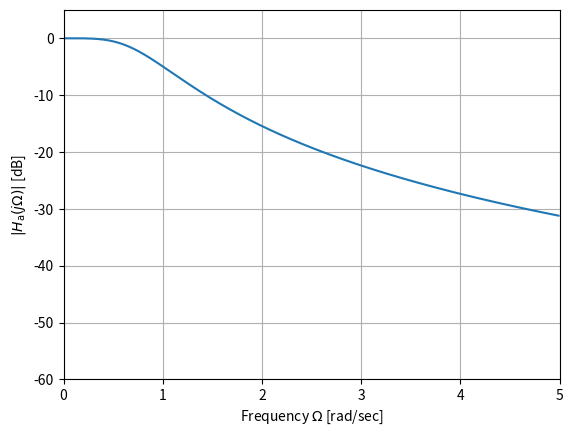
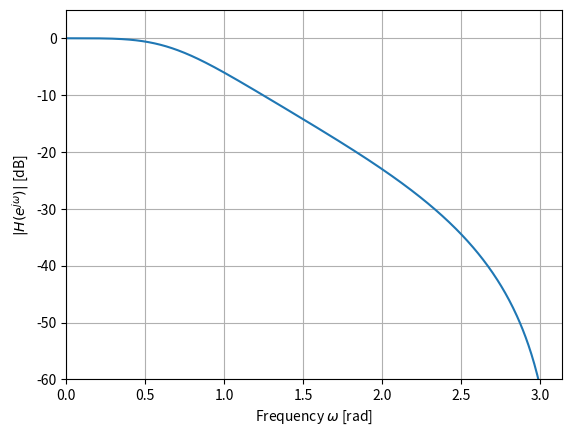

Python code for these plots, in order:
import numpy as np
from scipy import signal
import matplotlib.pyplot as plt

wc = 0.25 * np.pi                                  # ディジタルフィルタの遮断周波数
ws = 0.75 * np.pi                                  # ディジタルフィルタの阻止域端周波数
As = 30                                            # ディジタルフィルタの減衰量
Wc = 2 * np.tan(wc / 2)                            # 遮断周波数のプリワーピング
print('Wc =\n', Wc)
Ws = 2 * np.tan(ws / 2)                            # 阻止域端周波数のプリワーピング
print('Ws =\n', Ws)
N, _ = signal.buttord(Wc, Ws, 3, As, analog=True)  # プロトタイプフィルタの次数
print('N =\n', N)
bs1, as1 = signal.butter(N, Wc, analog=True)       # プロトタイプフィルタの設計
print('bs1 =\n', bs1)
print('as1 =\n', as1)
bz, az = signal.bilinear(bs1, as1, 1)              # 双1次z変換によるディジタルフィルタの設計
print('bz =\n', bz)
print('az =\n', az)
W = np.linspace(0, 5, 512, endpoint=False)
_, Ha = signal.freqs(bs1, as1, W)                  # プロトタイプフィルタの周波数応答
fig1 = plt.figure()
ax1 = fig1.add_subplot(1, 1, 1)
ax1.plot(W, 20 * np.log10(np.abs(Ha)))             # 振幅特性の図示
ax1.set_xlim(0, 5); ax1.set_ylim(-60, 5); ax1.grid()
ax1.set_xlabel('Frequency $\Omega$ [rad/sec]')
ax1.set_ylabel('$|H_\mathrm{a}(j\Omega)|$ [dB]')
w = np.linspace(0, np.pi, 512, endpoint=False)
_, Hz = signal.freqz(bz, az, w)                    # ディジタルフィルタの周波数応答
fig2 = plt.figure()
ax2 = fig2.add_subplot(1, 1, 1)
ax2.plot(w, 20 * np.log10(np.abs(Hz)))             # 振幅特性の図示
ax2.set_xlim(0, np.pi); ax2.set_ylim(-60, 5); ax2.grid()
ax2.set_xlabel('Frequency $\omega$ [rad]')
ax2.set_ylabel('$|H(e^{j\omega})|$ [dB]')
